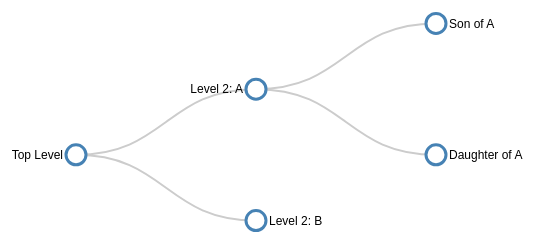
D3 v3 page, settled after 360 driven frames (6 s of simulated time); the page loaded 1 data file(s).



var cluster = d3.layout.pack()
  .size([width, height])
  .value(function(d) {
    return d.values;
  });

// ************** Generate the tree diagram	 *****************
var margin = {top: 20, right: 120, bottom: 20, left: 120},
	width = 960 - margin.right - margin.left,
	height = 500 - margin.top - margin.bottom;
	
var i = 0;

var tree = d3.layout.tree()
	.size([height, width]);

var diagonal = d3.svg.diagonal()
	.projection(function(d) { return [d.y, d.x]; });

var svg = d3.select("body").append("svg")
	.attr("width", width + margin.right + margin.left)
	.attr("height", height + margin.top + margin.bottom)
  .append("g")
	.attr("transform", "translate(" + margin.left + "," + margin.top + ")");

// load the external data
d3.csv("treedata.csv", function(error, data) {

// *********** Convert flat data into a nice tree ***************
// create a name: node map
var dataMap = data.reduce(function(map, node) {
  map[node.name] = node;
  console.log(node.name);
	return map;
}, {});

// create the tree array
var treeData = [];
data.forEach(function(node) {
	// add to parent
	var parent = dataMap[node.parent];
	if (parent) {
		// create child array if it doesn't exist
		(parent.children || (parent.children = []))
			// add node to child array
			.push(node);
	} else {
		// parent is null or missing
		treeData.push(node);
	}
});

  root = treeData[0];
  update(root);
});

function update(source) {

  // Compute the new tree layout.
  var nodes = tree.nodes(root).reverse(),
	  links = tree.links(nodes);

  // Normalize for fixed-depth.
  nodes.forEach(function(d) { d.y = d.depth * 180; });

  // Declare the nodesâ€¦
  var node = svg.selectAll("g.node")
	  .data(nodes, function(d) { return d.id || (d.id = ++i); });

  // Enter the nodes.
  var nodeEnter = node.enter().append("g")
	  .attr("class", "node")
	  .attr("transform", function(d) { 
		  return "translate(" + d.y + "," + d.x + ")"; });

  nodeEnter.append("circle")
	  .attr("r", 10)
	  .style("fill", "#fff");

  nodeEnter.append("text")
	  .attr("x", function(d) { 
		  return d.children || d._children ? -13 : 13; })
	  .attr("dy", ".35em")
	  .attr("text-anchor", function(d) { 
		  return d.children || d._children ? "end" : "start"; })
	  .text(function(d) { return d.name; })
	  .style("fill-opacity", 1);

  // Declare the linksâ€¦
  var link = svg.selectAll("path.link")
	  .data(links, function(d) { return d.target.id; });

  // Enter the links.
  link.enter().insert("path", "g")
	  .attr("class", "link")
	  .attr("d", diagonal);

}



### data: treedata.csv
name, parent
Level 2: A, Top Level
Top Level, null
Son of A, Level 2: A
Daughter of A, Level 2: A
Level 2: B, Top Level